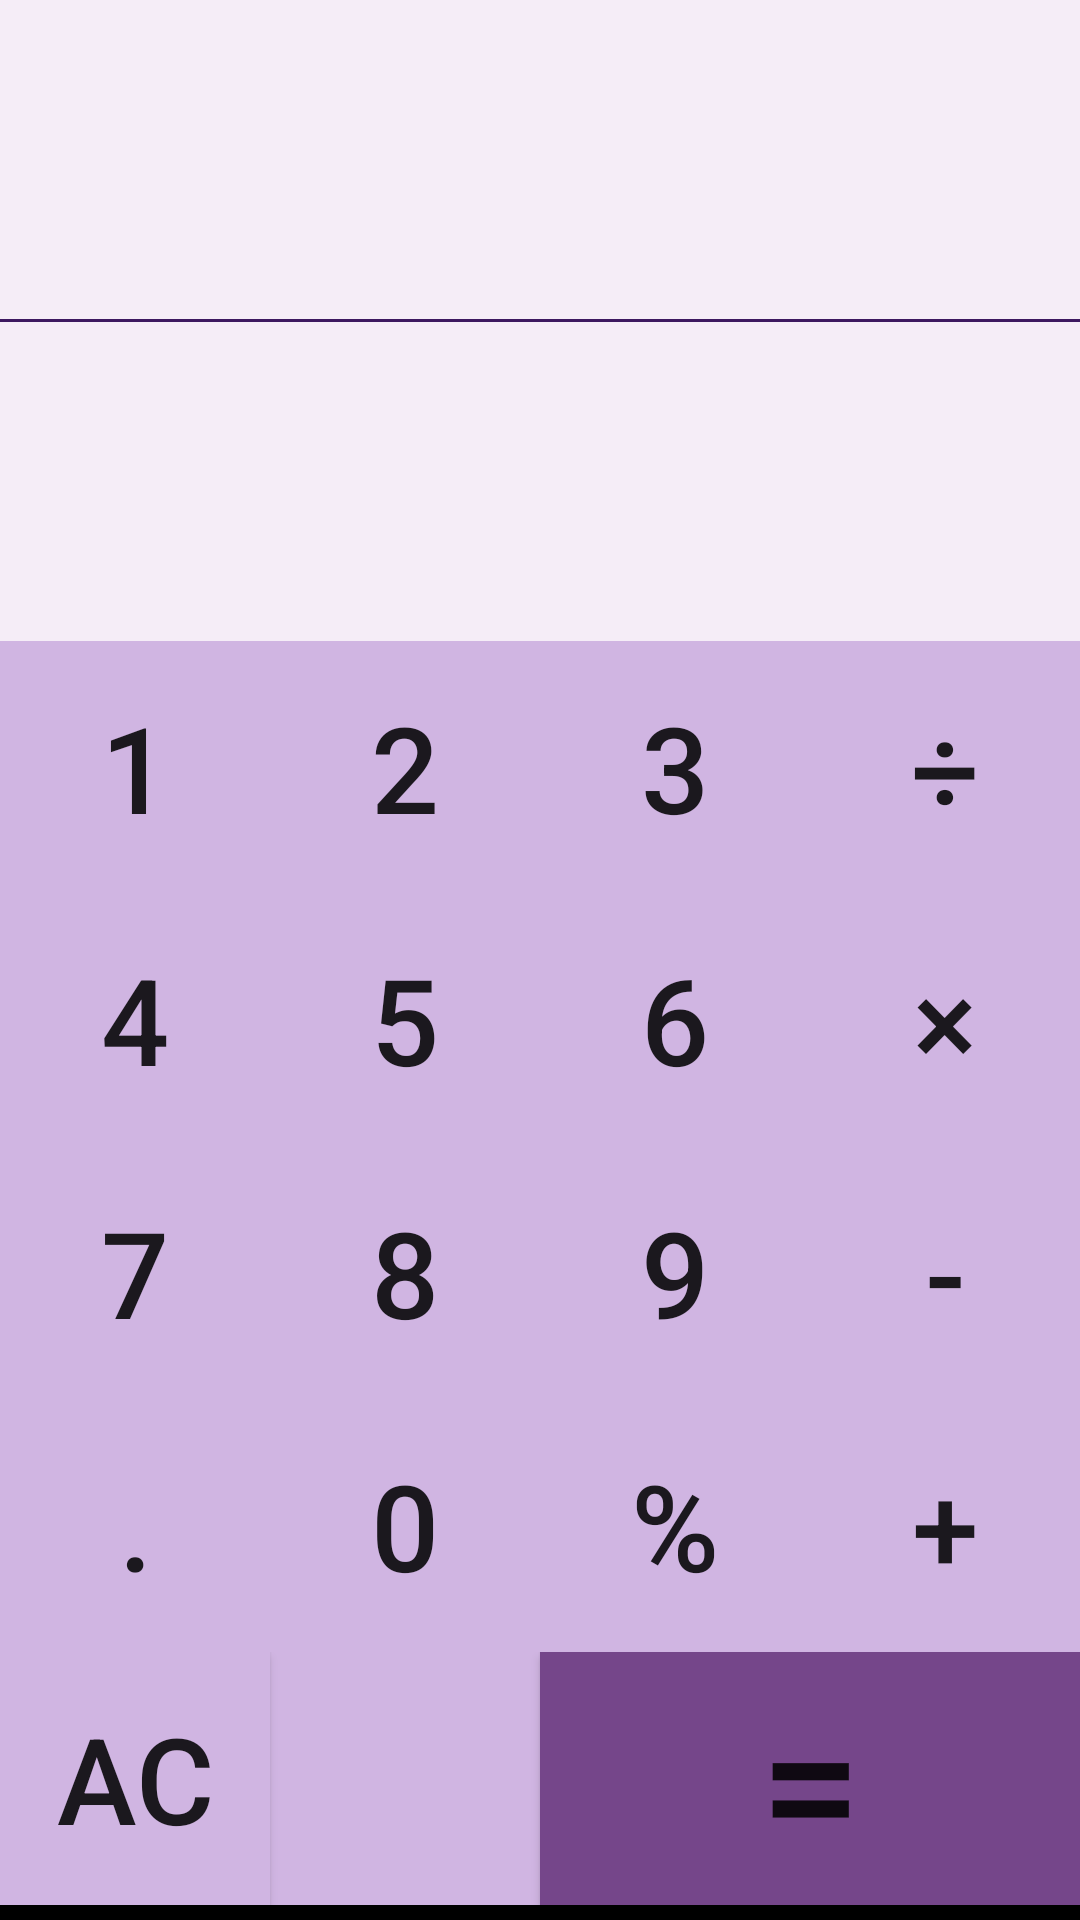

Reconstruct the res/layout file that produces this screen, plus the resources it refers to.
<!-- AndroidManifest.xml: application theme AppTheme -->
<!-- res/layout/activity_main.xml -->
<?xml version="1.0" encoding="utf-8"?>
<LinearLayout
    android:layout_height="match_parent"
    android:layout_width="match_parent"
    android:orientation="vertical"
    android:background="@color/color4"
    xmlns:android="http://schemas.android.com/apk/res/android"

    >


    <LinearLayout
        android:layout_width="match_parent"
        android:layout_height="0dp"
        android:layout_weight="1">
        <TextView
            android:id="@+id/recentActions"
            android:layout_width="match_parent"
            android:layout_height="match_parent"
            android:gravity="start|center"
            android:textSize="40sp"
            android:scrollHorizontally="true"
            android:clickable="true"
            android:focusable="true"
            android:onClick="pushPrevious">

        </TextView>

    </LinearLayout>
    <TextView
        android:layout_width="match_parent"
        android:layout_height="1dp"
        android:background="@color/color1">
    </TextView>

    <LinearLayout
        android:layout_width="match_parent"
        android:layout_height="0dp"
        android:layout_weight="1"
        android:fadingEdge="horizontal"
        >

        <HorizontalScrollView
            android:layout_width="match_parent"
            android:layout_height="match_parent">

            <TextView
                android:id="@+id/answer"
                android:layout_width="match_parent"
                android:layout_height="match_parent"
                android:gravity="left|center"
                android:textSize="50sp"></TextView>
        </HorizontalScrollView>


    </LinearLayout>


    <LinearLayout
        android:layout_width="match_parent"
        android:layout_height="0dp"
        android:layout_weight="4"
        android:orientation="vertical"
        android:background="@color/colorBlack"
        >

        <LinearLayout style="@style/LinearLayoutButtons">

            <Button
                android:id="@+id/button1"
                style="@style/NumbersTheme"
                android:text="@string/one" />

            <Button
                android:id="@+id/button2"
                style="@style/NumbersTheme"
                android:text="@string/two" />

            <Button
                android:id="@+id/button3"
                style="@style/NumbersTheme"
                android:text="@string/three" />

            <Button
                android:id="@+id/buttonDev"
                style="@style/NumbersTheme"
                android:text="@string/dev" />
        </LinearLayout>
        <LinearLayout
            style="@style/LinearLayoutButtons">

            <Button
                android:id="@+id/button4"
                style="@style/NumbersTheme"
                android:text="@string/four" />

            <Button
                android:id="@+id/button5"
                style="@style/NumbersTheme"
                android:text="@string/five" />

            <Button
                android:id="@+id/button6"
                style="@style/NumbersTheme"
                android:text="@string/six" />

            <Button
                android:id="@+id/buttonMultiplication"
                style="@style/NumbersTheme"
                android:text="@string/mult" />
        </LinearLayout>
        <LinearLayout
            style="@style/LinearLayoutButtons">

            <Button
                android:id="@+id/button7"
                style="@style/NumbersTheme"
                android:text="@string/seven" />

            <Button
                android:id="@+id/button8"
                style="@style/NumbersTheme"
                android:text="@string/eight"  />

            <Button
                android:id="@+id/button9"
                style="@style/NumbersTheme"
                android:text="@string/nine"  />

            <Button
                android:id="@+id/buttonMinus"
                style="@style/NumbersTheme"
                android:text="@string/minus" />
        </LinearLayout>
        <LinearLayout
            style="@style/LinearLayoutButtons">

            <Button
                android:id="@+id/buttonDot"
                style="@style/NumbersTheme"
                android:text="@string/dot" />

            <Button
                android:id="@+id/button0"
                style="@style/NumbersTheme"
                android:text="@string/zero" />

            <Button
                android:id="@+id/buttonProcent"
                style="@style/NumbersTheme"
                android:text="@string/procent" />

            <Button
                android:id="@+id/buttonPlus"
                style="@style/NumbersTheme"
                android:text="@string/plus" />
        </LinearLayout>

        <LinearLayout
            android:layout_width="match_parent"
            android:layout_height="0dp"
            android:layout_weight="20"
            android:orientation="horizontal"
            android:layout_marginBottom="5dp">

            <Button
                android:id="@+id/buttonADel"
                style="@style/NumbersTheme"
                android:text="@string/deleteAll" />

            <ImageButton
                android:id="@+id/buttonDel"
                android:src="@drawable/ic_backspace_black_24dp"
                style="@style/NumbersTheme"
                android:text="@string/delete" />

            <Button
                android:id="@+id/buttonEqual"
                android:layout_height="match_parent"
                android:layout_width="0dp"
                android:layout_weight="2"
                android:background="@color/color6"
                android:textSize="60dp"
                android:text="@string/equal"
                android:onClick="onButtonClick"/>
        </LinearLayout>
    </LinearLayout>
</LinearLayout>
<!-- resources referenced by this layout -->
<resources>
  <color name="color1">#3d1860</color>
  <color name="color4">#f5edf7</color>
  <color name="color6">#75468a</color>
  <color name="colorBlack">#000000</color>
  <string name="delete">C</string>
  <string name="deleteAll">AC</string>
  <string name="dev">÷</string>
  <string name="dot">.</string>
  <string name="eight">8</string>
  <string name="equal">=</string>
  <string name="five">5</string>
  <string name="four">4</string>
  <string name="minus">-</string>
  <string name="mult">×</string>
  <string name="nine">9</string>
  <string name="one">1</string>
  <string name="plus">+</string>
  <string name="procent">%</string>
  <string name="seven">7</string>
  <string name="six">6</string>
  <string name="three">3</string>
  <string name="two">2</string>
  <string name="zero">0</string>
  <style name="LinearLayoutButtons">
          <item name="android:layout_width">match_parent</item>
          <item name="android:layout_height">0dp</item>
          <item name="android:layout_weight">20</item>
          <item name="android:orientation">horizontal</item>
      </style>
  <style name="NumbersTheme" parent="TextAppearance.AppCompat.Button">
          <item name="android:layout_weight">1</item>
          <item name="android:layout_width">0dp</item>
          <item name="android:layout_height">match_parent</item>
          <item name="android:background">@color/color3</item>
          <item name="android:textSize">40dp</item>
          <item name="android:gravity">center</item>
      </style>
  <style name="AppTheme" parent="Theme.AppCompat.Light.DarkActionBar">
          
          <item name="colorPrimary">@color/color1</item>
          <item name="colorPrimaryDark">@color/color2</item>
          <item name="colorAccent">@color/color3</item>
      </style>
  <color name="color3">#D0B5E2</color>
  <color name="color2">#643579</color>
</resources>
